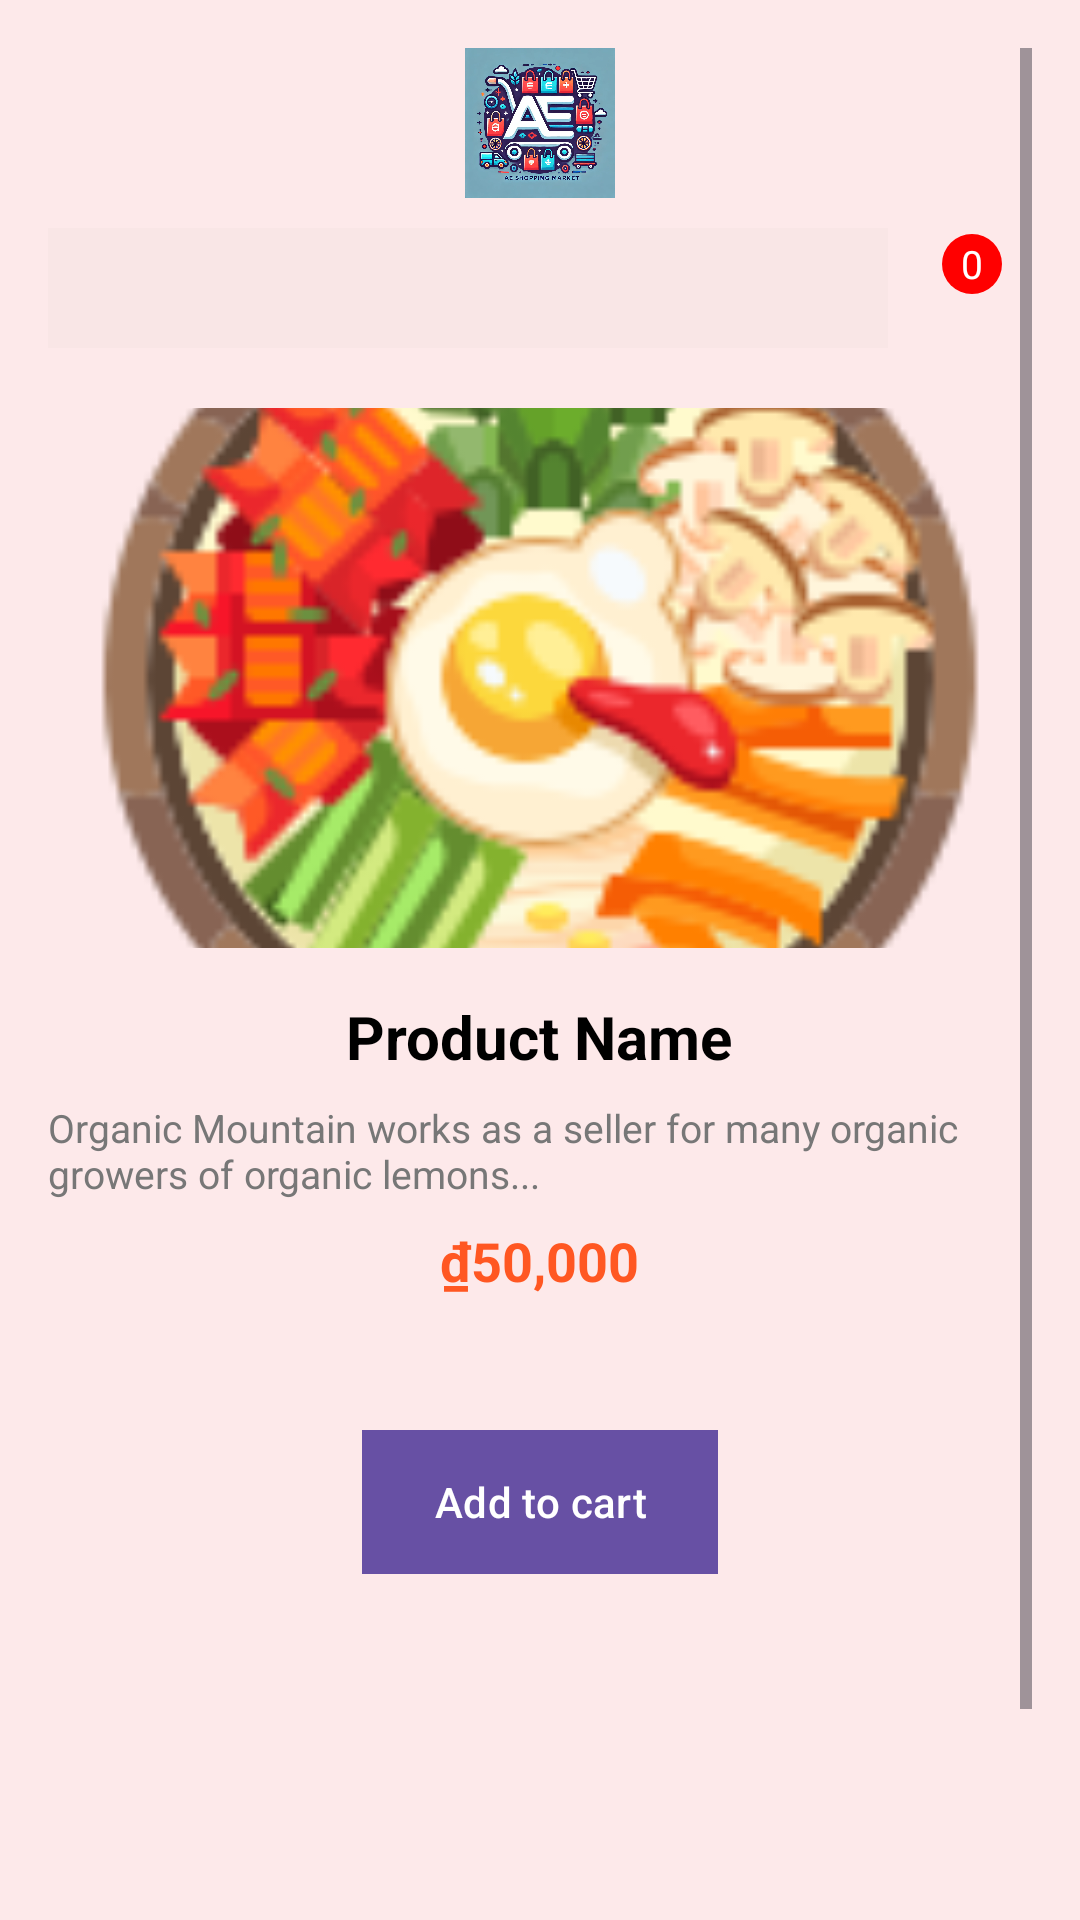

Write the Android layout XML for this screen, with the resource values it uses.
<!-- AndroidManifest.xml: application theme Theme.PRM392_Project -->
<!-- res/layout/activity_product_details.xml -->
<ScrollView xmlns:android="http://schemas.android.com/apk/res/android"
    android:layout_width="match_parent"
    android:layout_height="match_parent"
    xmlns:app="http://schemas.android.com/apk/res-auto"
    android:background="#FDE9EA"
    android:padding="16dp">

    <LinearLayout
        android:layout_width="match_parent"
        android:layout_height="wrap_content"
        android:orientation="vertical"
        android:gravity="center">

        <ImageView
            android:id="@+id/ivLogo"
            android:layout_width="50dp"
            android:layout_height="50dp"
            android:layout_marginBottom="10dp"
            android:src="@drawable/logopage" />


        <LinearLayout
            android:layout_width="match_parent"
            android:layout_height="wrap_content"
            android:orientation="horizontal"
            android:gravity="center_vertical"
            >


            <androidx.appcompat.widget.Toolbar
                android:id="@+id/toolbarProductDetail"
                android:layout_width="0dp"
                android:layout_height="40dp"
                android:layout_weight="1"
                android:background="#F9E6E6"
                android:elevation="4dp"
                app:titleTextColor="#F9E6E6"
                android:theme="@style/ThemeOverlay.AppCompat.Light" />

            <FrameLayout
                android:layout_width="wrap_content"
                android:layout_height="wrap_content"
                android:layout_gravity="end"
                android:layout_marginEnd="8dp">

                <ImageView
                    android:id="@+id/btnCart"
                    android:layout_width="40dp"
                    android:layout_height="40dp"
                    android:src="@drawable/ic_cart"
                    android:contentDescription="Cart" />

                <TextView
                    android:id="@+id/txtCartCount"
                    android:layout_width="20dp"
                    android:layout_height="20dp"
                    android:background="@drawable/bg_circle_red"
                    android:text="0"
                    android:textSize="13sp"
                    android:textColor="#FFFFFF"
                    android:gravity="center"
                    android:layout_gravity="top|end"
                    android:layout_marginTop="2dp"
                    android:layout_marginEnd="2dp"
                    android:visibility="visible" />
            </FrameLayout>
        </LinearLayout>

        
        <ImageView
            android:id="@+id/imgProduct"
            android:layout_width="300dp"
            android:layout_height="180dp"
            android:scaleType="centerCrop"
            android:src="@drawable/ic_example_foods"
            android:layout_marginTop="20dp" />

        
        <TextView
            android:id="@+id/product_name"
            android:layout_width="wrap_content"
            android:layout_height="wrap_content"
            android:text="Product Name"
            android:textSize="20sp"
            android:textStyle="bold"
            android:textColor="#000"
            android:layout_marginTop="16dp" />

        
        <TextView
            android:id="@+id/product_des"
            android:layout_width="wrap_content"
            android:layout_height="wrap_content"
            android:text="Organic Mountain works as a seller for many organic growers of organic lemons..."
            android:textColor="#777"
            android:textSize="13sp"
            android:layout_marginTop="8dp" />

        
        <TextView
            android:id="@+id/product_price"
            android:layout_width="wrap_content"
            android:layout_height="wrap_content"
            android:text="₫50,000"
            android:textStyle="bold"
            android:textSize="18sp"
            android:textColor="#FF5722"
            android:layout_marginTop="8dp" />

        <TextView
            android:id="@+id/product_discount_price"
            android:layout_width="wrap_content"
            android:layout_height="wrap_content"
            android:text=""
            android:textStyle="bold"
            android:textSize="18sp"
            android:textColor="#FF5722"
            android:layout_marginTop="8dp" />

        
        <Button
            android:id="@+id/btnAddToCart"
            android:layout_width="wrap_content"
            android:layout_height="wrap_content"
            android:layout_marginTop="12dp"
            android:background="#000"
            android:drawableStart="@drawable/ic_cart"
            android:text="Add to cart"
            android:textColor="#FFF" />

        
        <LinearLayout
            android:layout_width="match_parent"
            android:layout_height="wrap_content"
            android:layout_marginTop="20dp"
            android:orientation="vertical">

            
            <androidx.recyclerview.widget.RecyclerView
                android:id="@+id/recyclerViewduoc"
                android:layout_width="match_parent"
                android:layout_height="150dp"
                android:padding="8dp"
                android:layout_marginTop="8dp" />

            
            <EditText
                android:id="@+id/edtReview"
                android:layout_width="match_parent"
                android:layout_height="wrap_content"
                android:layout_marginTop="8dp"
                android:background="#FFF"
                android:hint="Review for product"
                android:padding="10dp"
                android:visibility="gone" />

            
            <RatingBar
                android:id="@+id/edtRate"
                android:layout_width="wrap_content"
                android:layout_height="wrap_content"
                android:numStars="5"
                android:rating="4"
                android:stepSize="0.5"
                android:layout_marginTop="8dp"
                android:visibility="gone" />

            
            <Button
                android:id="@+id/btnSend"
                android:layout_width="wrap_content"
                android:layout_height="wrap_content"
                android:layout_gravity="center"
                android:layout_marginTop="8dp"
                android:background="#000"
                android:text="Send"
                android:textColor="#FFF"
                android:visibility="gone" />
        </LinearLayout>
    </LinearLayout>
</ScrollView>
<!-- resources referenced by this layout -->
<resources>
  <!-- drawable bg_circle_red (drawable) -->
  <shape xmlns:android="http://schemas.android.com/apk/res/android" android:shape="oval">
      <solid android:color="#FF0000"/>
      <size android:width="18dp" android:height="18dp"/>
  </shape>
  <!-- drawable ic_example_foods: png bitmap (drawable, 18955 bytes) -->
  <!-- drawable logopage: gif bitmap (drawable, 320996 bytes) -->
  <style name="Theme.PRM392_Project" parent="Base.Theme.PRM392_Project" />
  <style name="Base.Theme.PRM392_Project" parent="Theme.Material3.DayNight.NoActionBar">
          
          
      </style>
</resources>
